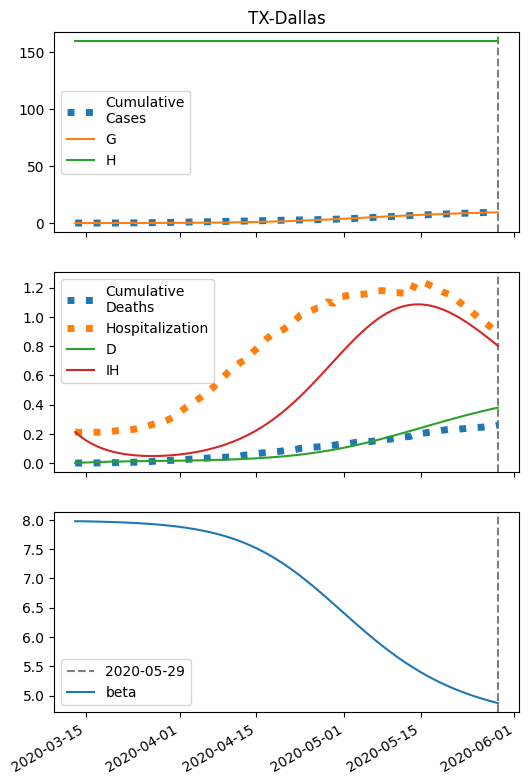

The data file committed next to this chart (first rows):
series, 2020-03-13, 2020-03-14, 2020-03-15, 2020-03-16, 2020-03-17, 2020-03-18, 2020-03-19, 2020-03-20, 2020-03-21, 2020-03-22, 2020-03-23, 2020-03-24, 2020-03-25, 2020-03-26, 2020-03-27, 2020-03-28, 2020-03-29, 2020-03-30, 2020-03-31, 2020-04-01, 2020-04-02, 2020-04-03, 2020-04-04
S, 131776, 131773, 131769, 131765, 131761, 131755, 131750, 131744, 131736, 131728, 131720, 131710, 131698, 131686, 131672, 131657, 131639, 131620, 131598, 131574, 131547, 131517, 131484
I, 8.0, 8.973, 10.06, 11.28, 12.65, 14.18, 15.9, 17.82, 19.97, 22.37, 25.06, 28.07, 31.42, 35.17, 39.35, 44.01, 49.21, 54.99, 61.42, 68.56, 76.48, 85.25, 94.96
IH, 212.0, 180.7, 154.5, 132.6, 114.3, 99.09, 86.57, 76.33, 68.06, 61.5, 56.44, 52.7, 50.15, 48.66, 48.15, 48.55, 49.83, 51.95, 54.89, 58.66, 63.28, 68.77, 75.16
IN, 0.618, 1.223, 1.891, 2.629, 3.447, 4.353, 5.359, 6.476, 7.719, 9.103, 10.64, 12.36, 14.27, 16.41, 18.78, 21.44, 24.39, 27.69, 31.37, 35.46, 40.03, 45.11, 50.76
D, 0.01, 2.13, 3.937, 5.482, 6.808, 7.951, 8.942, 9.807, 10.57, 11.25, 11.87, 12.43, 12.96, 13.46, 13.95, 14.43, 14.91, 15.41, 15.93, 16.48, 17.07, 17.7, 18.39
R, 0.0, 30.76, 56.99, 79.44, 98.72, 115.4, 129.8, 142.5, 153.7, 163.7, 172.8, 181.2, 189.1, 196.7, 204.1, 211.5, 219, 226.7, 234.8, 243.4, 252.6, 262.6, 273.5
G, 8.0, 11.19, 14.77, 18.78, 23.28, 28.32, 33.96, 40.29, 47.38, 55.32, 64.22, 74.17, 85.31, 97.77, 111.7, 127.3, 144.7, 164.1, 185.8, 209.9, 236.9, 266.8, 300.2
H, 159814, 159814, 159814, 159814, 159814, 159814, 159814, 159814, 159814, 159814, 159814, 159814, 159814, 159814, 159814, 159814, 159814, 159814, 159814, 159814, 159814, 159814, 159814
beta, 7.977, 7.977, 7.975, 7.973, 7.971, 7.968, 7.966, 7.962, 7.959, 7.955, 7.951, 7.946, 7.941, 7.935, 7.928, 7.92, 7.912, 7.903, 7.892, 7.881, 7.868, 7.854, 7.838
